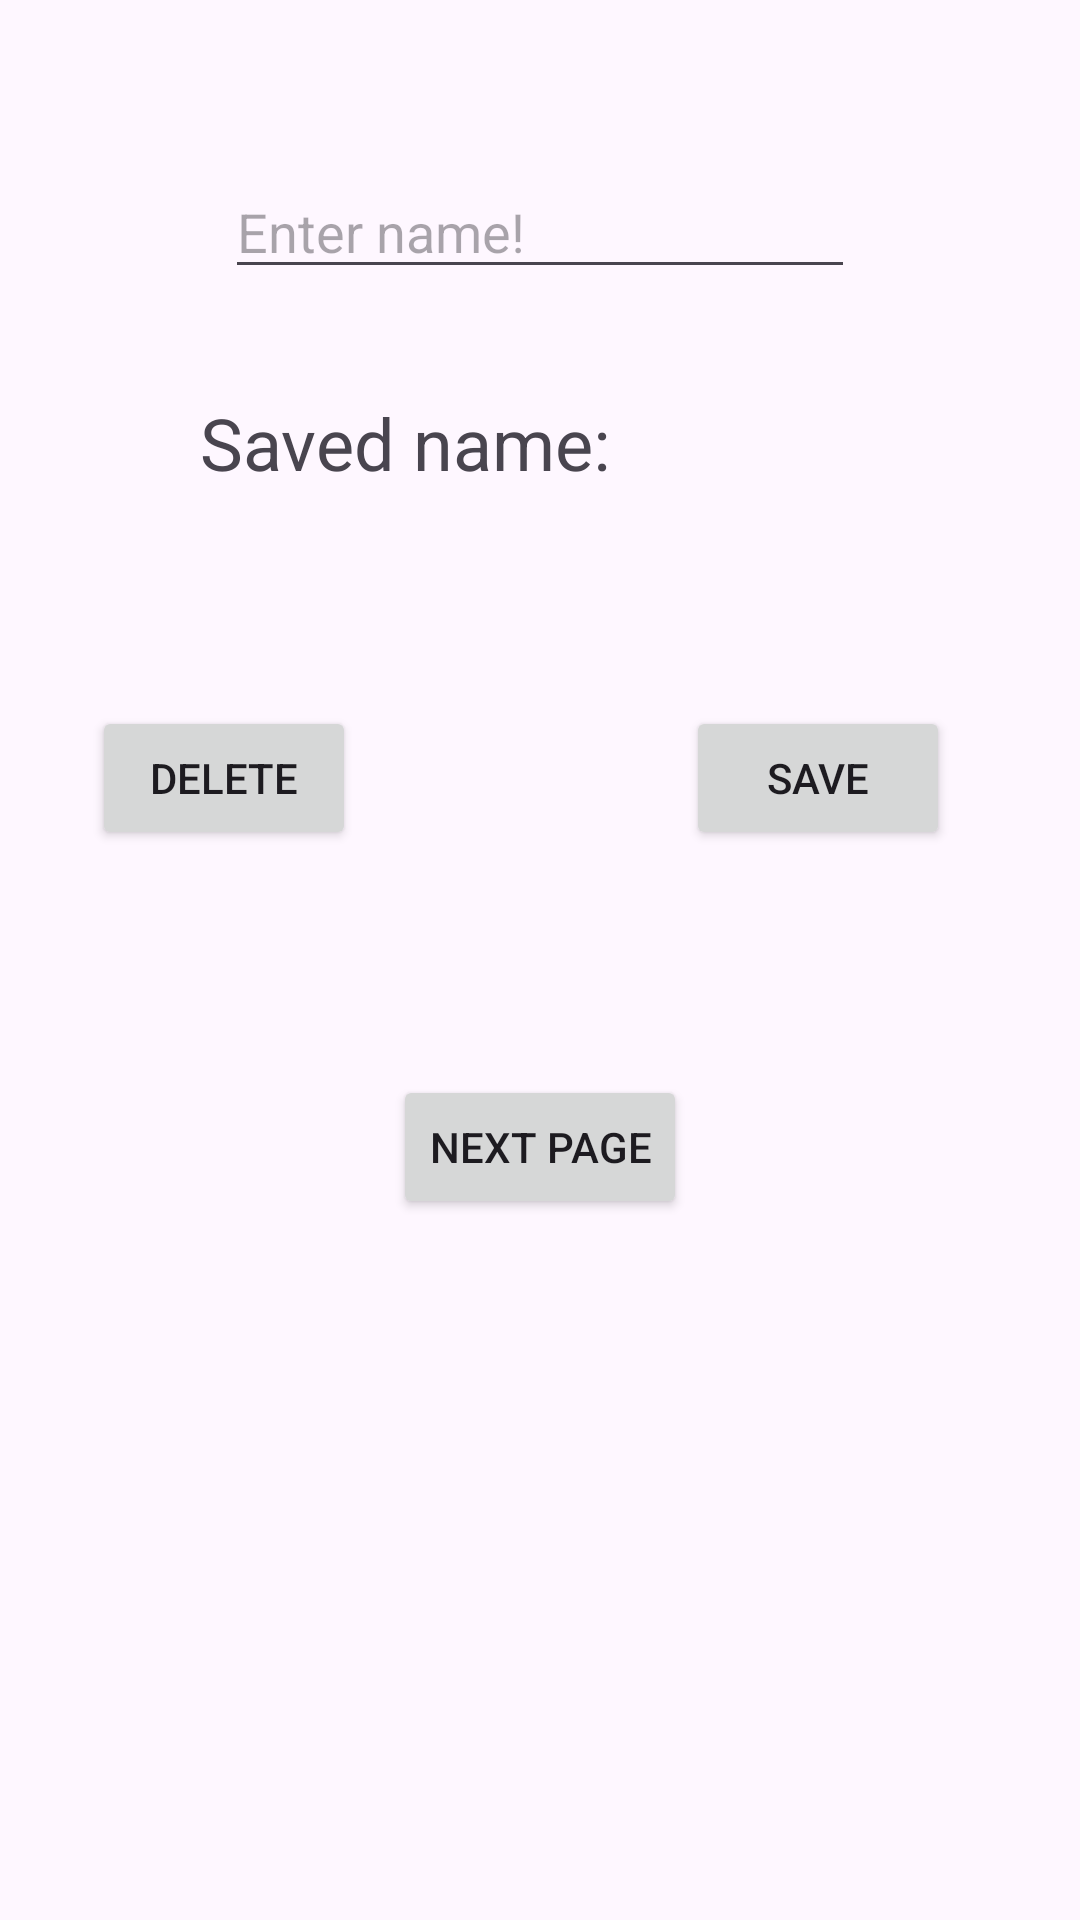

Reconstruct the res/layout file that produces this screen, plus the resources it refers to.
<!-- AndroidManifest.xml: application theme Theme.DenemeSharedPreferences -->
<!-- res/layout/activity_main.xml -->
<?xml version="1.0" encoding="utf-8"?>
<androidx.constraintlayout.widget.ConstraintLayout xmlns:android="http://schemas.android.com/apk/res/android"
    xmlns:app="http://schemas.android.com/apk/res-auto"
    xmlns:tools="http://schemas.android.com/tools"
    android:id="@+id/main"
    android:layout_width="match_parent"
    android:layout_height="match_parent"
    tools:context=".MainActivity">

    <EditText
        android:id="@+id/editTextName"
        android:layout_width="wrap_content"
        android:layout_height="wrap_content"
        android:layout_marginTop="55dp"
        android:ems="10"
        android:hint="Enter name!"
        android:inputType="text"
        app:layout_constraintEnd_toEndOf="parent"
        app:layout_constraintStart_toStartOf="parent"
        app:layout_constraintTop_toTopOf="parent" />

    <LinearLayout
        android:id="@+id/linearLayout"
        android:layout_width="298dp"
        android:layout_height="68dp"
        android:layout_marginTop="55dp"
        android:orientation="horizontal"
        app:layout_constraintEnd_toEndOf="parent"
        app:layout_constraintHorizontal_bias="0.495"
        app:layout_constraintStart_toStartOf="parent"
        app:layout_constraintTop_toBottomOf="@+id/textViewSavedName">

        <Button
            android:id="@+id/delete"
            android:layout_width="wrap_content"
            android:layout_height="wrap_content"
            android:layout_marginRight="55dp"
            android:onClick="delete"
            android:text="Delete" />

        <Button
            android:id="@+id/save"
            android:layout_width="wrap_content"
            android:layout_height="wrap_content"
            android:layout_marginLeft="55dp"
            android:onClick="save"
            android:text="Save" />
    </LinearLayout>

    <Button
        android:id="@+id/next"
        android:layout_width="wrap_content"
        android:layout_height="wrap_content"
        android:layout_marginTop="55dp"
        android:onClick="next"
        android:text="Next page"
        app:layout_constraintEnd_toEndOf="parent"
        app:layout_constraintStart_toStartOf="parent"
        app:layout_constraintTop_toBottomOf="@+id/linearLayout" />

    <TextView
        android:id="@+id/textViewSavedName"
        android:layout_width="227dp"
        android:layout_height="49dp"
        android:layout_marginTop="35dp"
        android:text="Saved name:"
        android:textSize="24sp"
        app:layout_constraintEnd_toEndOf="parent"
        app:layout_constraintStart_toStartOf="parent"
        app:layout_constraintTop_toBottomOf="@+id/editTextName" />

</androidx.constraintlayout.widget.ConstraintLayout>
<!-- resources referenced by this layout -->
<resources>
  <style name="Theme.DenemeSharedPreferences" parent="Base.Theme.DenemeSharedPreferences" />
  <style name="Base.Theme.DenemeSharedPreferences" parent="Theme.Material3.DayNight.NoActionBar">
          
          
      </style>
</resources>
